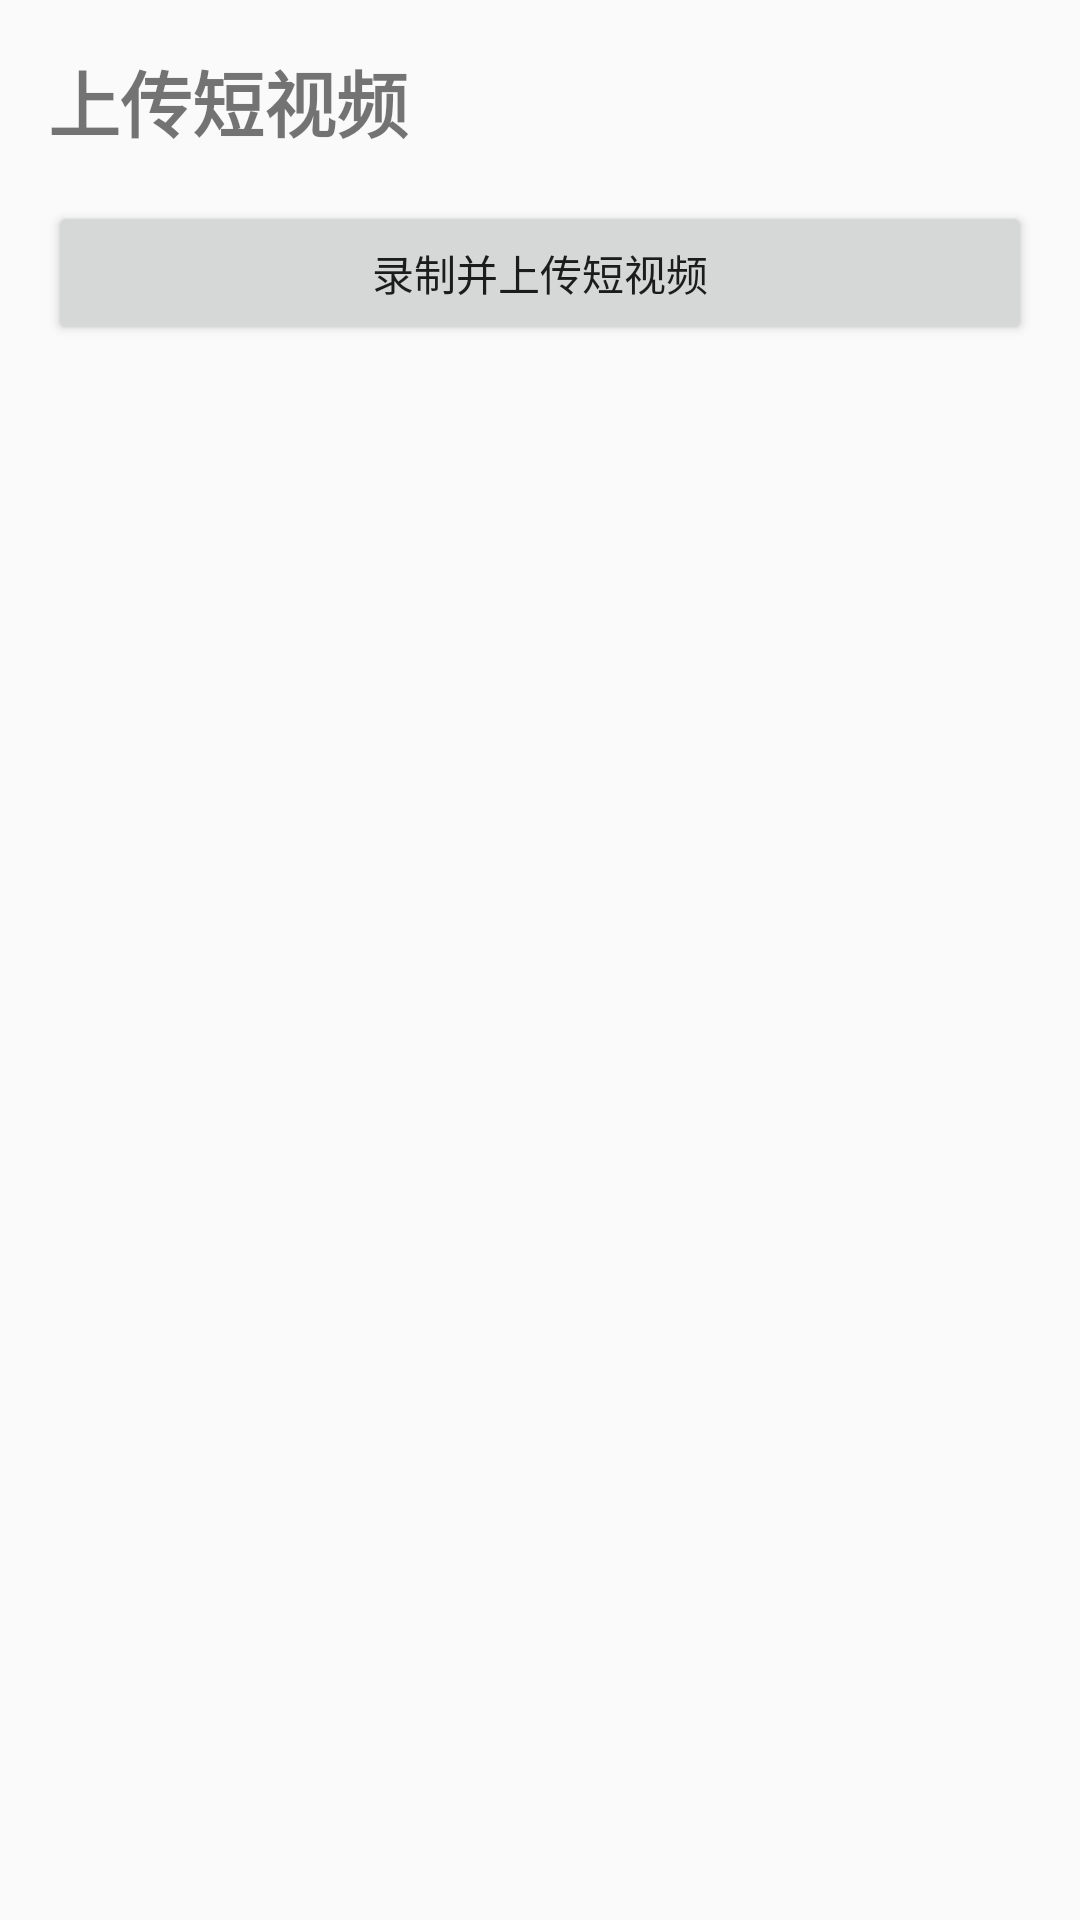

The Android layout XML behind this screen, and the referenced resources:
<!-- AndroidManifest.xml: application theme AppTheme -->
<!-- res/layout/activity_short_video_upload.xml -->
<?xml version="1.0" encoding="utf-8"?>
<LinearLayout xmlns:android="http://schemas.android.com/apk/res/android"
    android:orientation="vertical"
    android:layout_width="match_parent"
    android:layout_height="match_parent"
    android:padding="16dp">

    <TextView
        android:text="上传短视频"
        android:textSize="24sp"
        android:textStyle="bold"
        android:layout_width="match_parent"
        android:layout_height="wrap_content"/>

    <Button
        android:id="@+id/btn_record_and_upload"
        android:text="录制并上传短视频"
        android:layout_width="match_parent"
        android:layout_height="wrap_content"
        android:layout_marginTop="16dp"/>

</LinearLayout>
<!-- resources referenced by this layout -->
<resources>
  <style name="AppTheme" parent="Theme.AppCompat.Light.DarkActionBar">
          
          <item name="colorPrimary">@color/colorPrimary</item>
          <item name="colorPrimaryDark">@color/colorPrimaryDark</item>
          <item name="colorAccent">@color/colorAccent</item>
      </style>
  <color name="colorPrimary">#832821</color>
  <color name="colorPrimaryDark">#2F5B61</color>
  <color name="colorAccent">#515985</color>
</resources>
